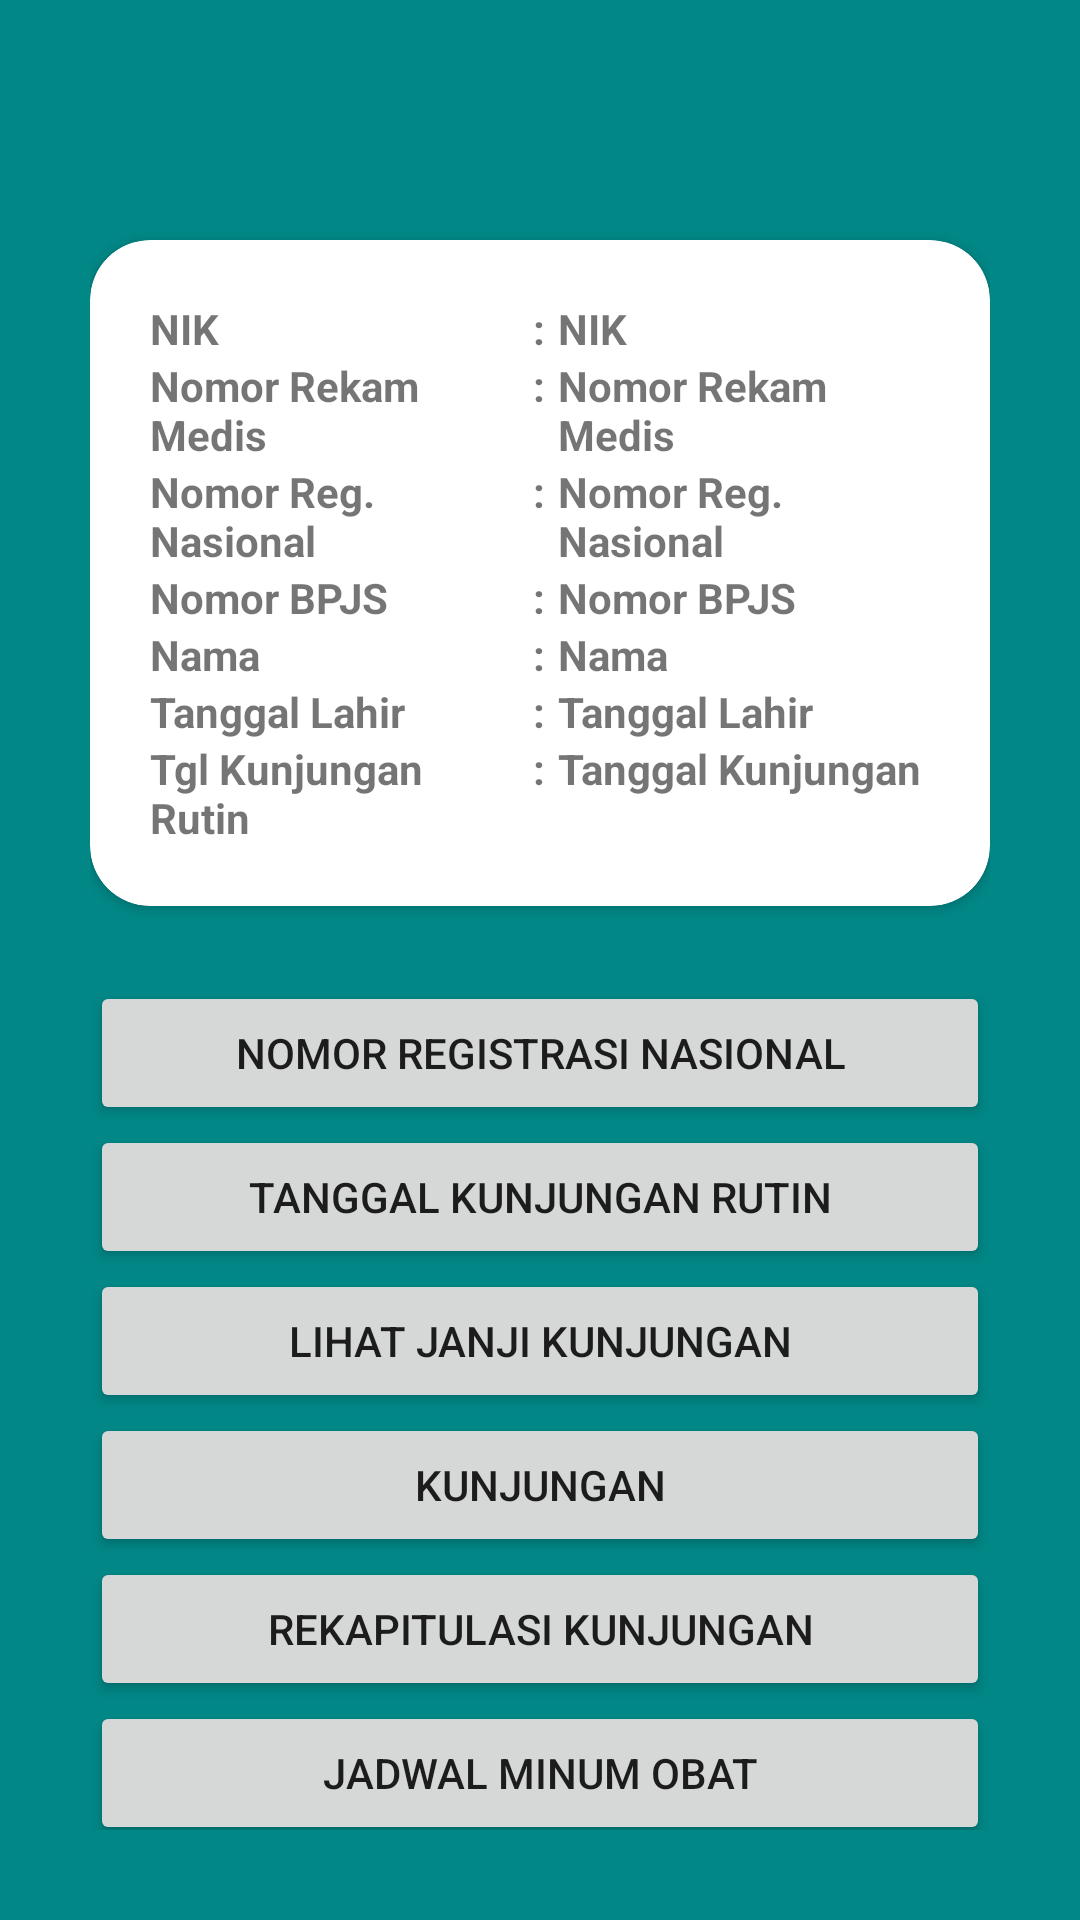

Reconstruct the res/layout file that produces this screen, plus the resources it refers to.
<!-- AndroidManifest.xml: application theme Theme.Rumah_sakit.NoActionBar -->
<!-- res/layout/activity_detail_pasien_pendamping.xml -->
<?xml version="1.0" encoding="utf-8"?>
<androidx.constraintlayout.widget.ConstraintLayout xmlns:android="http://schemas.android.com/apk/res/android"
    xmlns:app="http://schemas.android.com/apk/res-auto"
    xmlns:tools="http://schemas.android.com/tools"
    android:layout_width="match_parent"
    android:layout_height="match_parent"
    tools:context=".pendamping.DetailPasienPendampingActivity"
    android:padding="30dp"
    android:background="@color/teal_700">

    <androidx.cardview.widget.CardView
        android:id="@+id/cv_data"
        app:layout_constraintRight_toRightOf="parent"
        app:layout_constraintLeft_toLeftOf="parent"
        app:layout_constraintTop_toTopOf="parent"
        android:layout_width="match_parent"
        android:layout_height="wrap_content"
        android:background="@color/white"
        app:cardCornerRadius="20dp"
        android:layout_marginTop="50dp">

        <androidx.constraintlayout.widget.ConstraintLayout
            android:layout_width="match_parent"
            android:layout_height="wrap_content"
            android:padding="20dp">
            <TableLayout
                android:layout_width="match_parent"
                android:layout_height="wrap_content"
                app:layout_constraintLeft_toLeftOf="parent"
                app:layout_constraintRight_toRightOf="parent"
                app:layout_constraintTop_toTopOf="parent"
                >
                <TableRow
                    android:layout_width="match_parent"
                    android:layout_height="match_parent">
                    <TextView
                        android:id="@+id/tv_nik_header"
                        android:text="NIK"
                        android:layout_width="0dp"
                        android:layout_weight="10"
                        android:textStyle="bold"
                        />
                    <TextView
                        android:text=":"
                        android:layout_width="0dp"
                        android:layout_weight="1"
                        android:textAlignment="center"
                        android:textStyle="bold"
                        />
                    <TextView
                        android:id="@+id/tv_nik_content"
                        android:text="NIK"
                        android:layout_width="0dp"
                        android:layout_weight="10"
                        android:textStyle="bold"/>
                </TableRow>
                <TableRow
                    android:layout_width="match_parent"
                    android:layout_height="match_parent">
                    <TextView
                        android:id="@+id/tv_no_rm_header"
                        android:text="Nomor Rekam Medis"
                        android:layout_width="0dp"
                        android:layout_weight="10"
                        android:textStyle="bold" />
                    <TextView
                        android:text=":"
                        android:layout_width="0dp"
                        android:layout_weight="1"
                        android:textAlignment="center"
                        android:textStyle="bold"
                        />
                    <TextView
                        android:id="@+id/tv_no_rm_content"
                        android:text="Nomor Rekam Medis"
                        android:layout_width="0dp"
                        android:layout_weight="10"
                        android:textStyle="bold"/>
                </TableRow>
                <TableRow
                    android:layout_width="match_parent"
                    android:layout_height="match_parent">
                    <TextView
                        android:id="@+id/tv_no_reg_nas_header"
                        android:text="Nomor Reg. Nasional"
                        android:layout_width="0dp"
                        android:layout_weight="10"
                        android:textStyle="bold"/>
                    <TextView
                        android:text=":"
                        android:layout_width="0dp"
                        android:layout_weight="1"
                        android:textAlignment="center"
                        android:textStyle="bold"
                        />
                    <TextView
                        android:id="@+id/tv_no_reg_nas_content"
                        android:text="Nomor Reg. Nasional"
                        android:layout_width="0dp"
                        android:layout_weight="10"
                        android:textStyle="bold"/>
                </TableRow>
                <TableRow
                    android:layout_width="match_parent"
                    android:layout_height="match_parent">
                    <TextView
                        android:id="@+id/tv_no_bpjs_header"
                        android:text="Nomor BPJS"
                        android:layout_width="0dp"
                        android:layout_weight="10"
                        android:textStyle="bold"/>
                    <TextView
                        android:text=":"
                        android:layout_width="0dp"
                        android:layout_weight="1"
                        android:textAlignment="center"
                        android:textStyle="bold"
                        />
                    <TextView
                        android:id="@+id/tv_no_bpjs_content"
                        android:text="Nomor BPJS"
                        android:layout_width="0dp"
                        android:layout_weight="10"
                        android:textStyle="bold"/>
                </TableRow>
                <TableRow
                    android:layout_width="match_parent"
                    android:layout_height="match_parent">
                    <TextView
                        android:id="@+id/tv_nama_header"
                        android:text="Nama"
                        android:layout_width="0dp"
                        android:layout_weight="10"
                        android:textStyle="bold"/>
                    <TextView
                        android:text=":"
                        android:layout_width="0dp"
                        android:layout_weight="1"
                        android:textAlignment="center"
                        android:textStyle="bold"
                        />
                    <TextView
                        android:id="@+id/tv_nama_content"
                        android:text="Nama"
                        android:layout_width="0dp"
                        android:layout_weight="10"
                        android:textStyle="bold"/>
                </TableRow>
                <TableRow
                    android:layout_width="match_parent"
                    android:layout_height="match_parent">
                    <TextView
                        android:id="@+id/tv_tgl_lahir_header"
                        android:text="Tanggal Lahir"
                        android:layout_width="0dp"
                        android:layout_weight="10"
                        android:textStyle="bold"/>
                    <TextView
                        android:text=":"
                        android:layout_width="0dp"
                        android:layout_weight="1"
                        android:textAlignment="center"
                        android:textStyle="bold"
                        />
                    <TextView
                        android:id="@+id/tv_tgl_lahir_content"
                        android:text="Tanggal Lahir"
                        android:layout_width="0dp"
                        android:layout_weight="10"
                        android:textStyle="bold"/>
                </TableRow>
                <TableRow
                    android:layout_width="match_parent"
                    android:layout_height="match_parent">
                    <TextView
                        android:id="@+id/tv_tgl_kunjungan_header"
                        android:text="Tgl Kunjungan Rutin"
                        android:layout_width="0dp"
                        android:layout_weight="10"
                        android:textStyle="bold"/>
                    <TextView
                        android:text=":"
                        android:layout_width="0dp"
                        android:layout_weight="1"
                        android:textAlignment="center"
                        android:textStyle="bold"
                        />
                    <TextView
                        android:id="@+id/tv_tgl_kunjungan_content"
                        android:text="Tanggal Kunjungan"
                        android:layout_width="0dp"
                        android:layout_weight="10"
                        android:textStyle="bold"/>
                </TableRow>
            </TableLayout>

        </androidx.constraintlayout.widget.ConstraintLayout>

    </androidx.cardview.widget.CardView>
    <Button
        android:id="@+id/btn_nomor_reg_nas"
        android:layout_width="match_parent"
        android:layout_height="wrap_content"
        app:layout_constraintTop_toBottomOf="@id/cv_data"
        app:layout_constraintLeft_toLeftOf="parent"
        app:layout_constraintRight_toRightOf="parent"
        android:layout_marginTop="25dp"
        android:text="Nomor Registrasi Nasional"/>

    <Button
        android:id="@+id/btn_tgl_kunjungan_rutin"
        android:layout_width="match_parent"
        android:layout_height="wrap_content"
        app:layout_constraintTop_toBottomOf="@id/btn_nomor_reg_nas"
        app:layout_constraintLeft_toLeftOf="parent"
        app:layout_constraintRight_toRightOf="parent"
        android:text="Tanggal Kunjungan Rutin"/>

    <Button
        android:id="@+id/btn_janji"
        android:layout_width="match_parent"
        android:layout_height="wrap_content"
        app:layout_constraintTop_toBottomOf="@id/btn_tgl_kunjungan_rutin"
        app:layout_constraintLeft_toLeftOf="parent"
        app:layout_constraintRight_toRightOf="parent"
        android:text="Lihat Janji Kunjungan"/>

    <Button
        android:id="@+id/btn_kunjungan"
        android:layout_width="match_parent"
        android:layout_height="wrap_content"
        app:layout_constraintTop_toBottomOf="@id/btn_janji"
        app:layout_constraintLeft_toLeftOf="parent"
        app:layout_constraintRight_toRightOf="parent"
        android:text="Kunjungan"/>

    <Button
        android:id="@+id/btn_laporan_kunjungan"
        android:layout_width="match_parent"
        android:layout_height="wrap_content"
        app:layout_constraintTop_toBottomOf="@id/btn_kunjungan"
        app:layout_constraintLeft_toLeftOf="parent"
        app:layout_constraintRight_toRightOf="parent"
        android:text="Rekapitulasi Kunjungan"/>

    <Button
        android:id="@+id/btn_Jadwal_obat"
        android:layout_width="match_parent"
        android:layout_height="wrap_content"
        app:layout_constraintTop_toBottomOf="@id/btn_laporan_kunjungan"
        app:layout_constraintLeft_toLeftOf="parent"
        app:layout_constraintRight_toRightOf="parent"
        android:text="Jadwal Minum Obat"/>

    <Button
        android:id="@+id/btn_laporan_minum_obat"
        android:layout_width="match_parent"
        android:layout_height="wrap_content"
        app:layout_constraintTop_toBottomOf="@id/btn_Jadwal_obat"
        app:layout_constraintLeft_toLeftOf="parent"
        app:layout_constraintRight_toRightOf="parent"
        android:text="Rekapitulasi Minum Obat"/>

</androidx.constraintlayout.widget.ConstraintLayout>
<!-- resources referenced by this layout -->
<resources>
  <color name="teal_700">#FF018786</color>
  <color name="white">#FFFFFFFF</color>
  <style name="Theme.Rumah_sakit.NoActionBar">
          <item name="windowActionBar">false</item>
          <item name="windowNoTitle">true</item>
      </style>
</resources>
